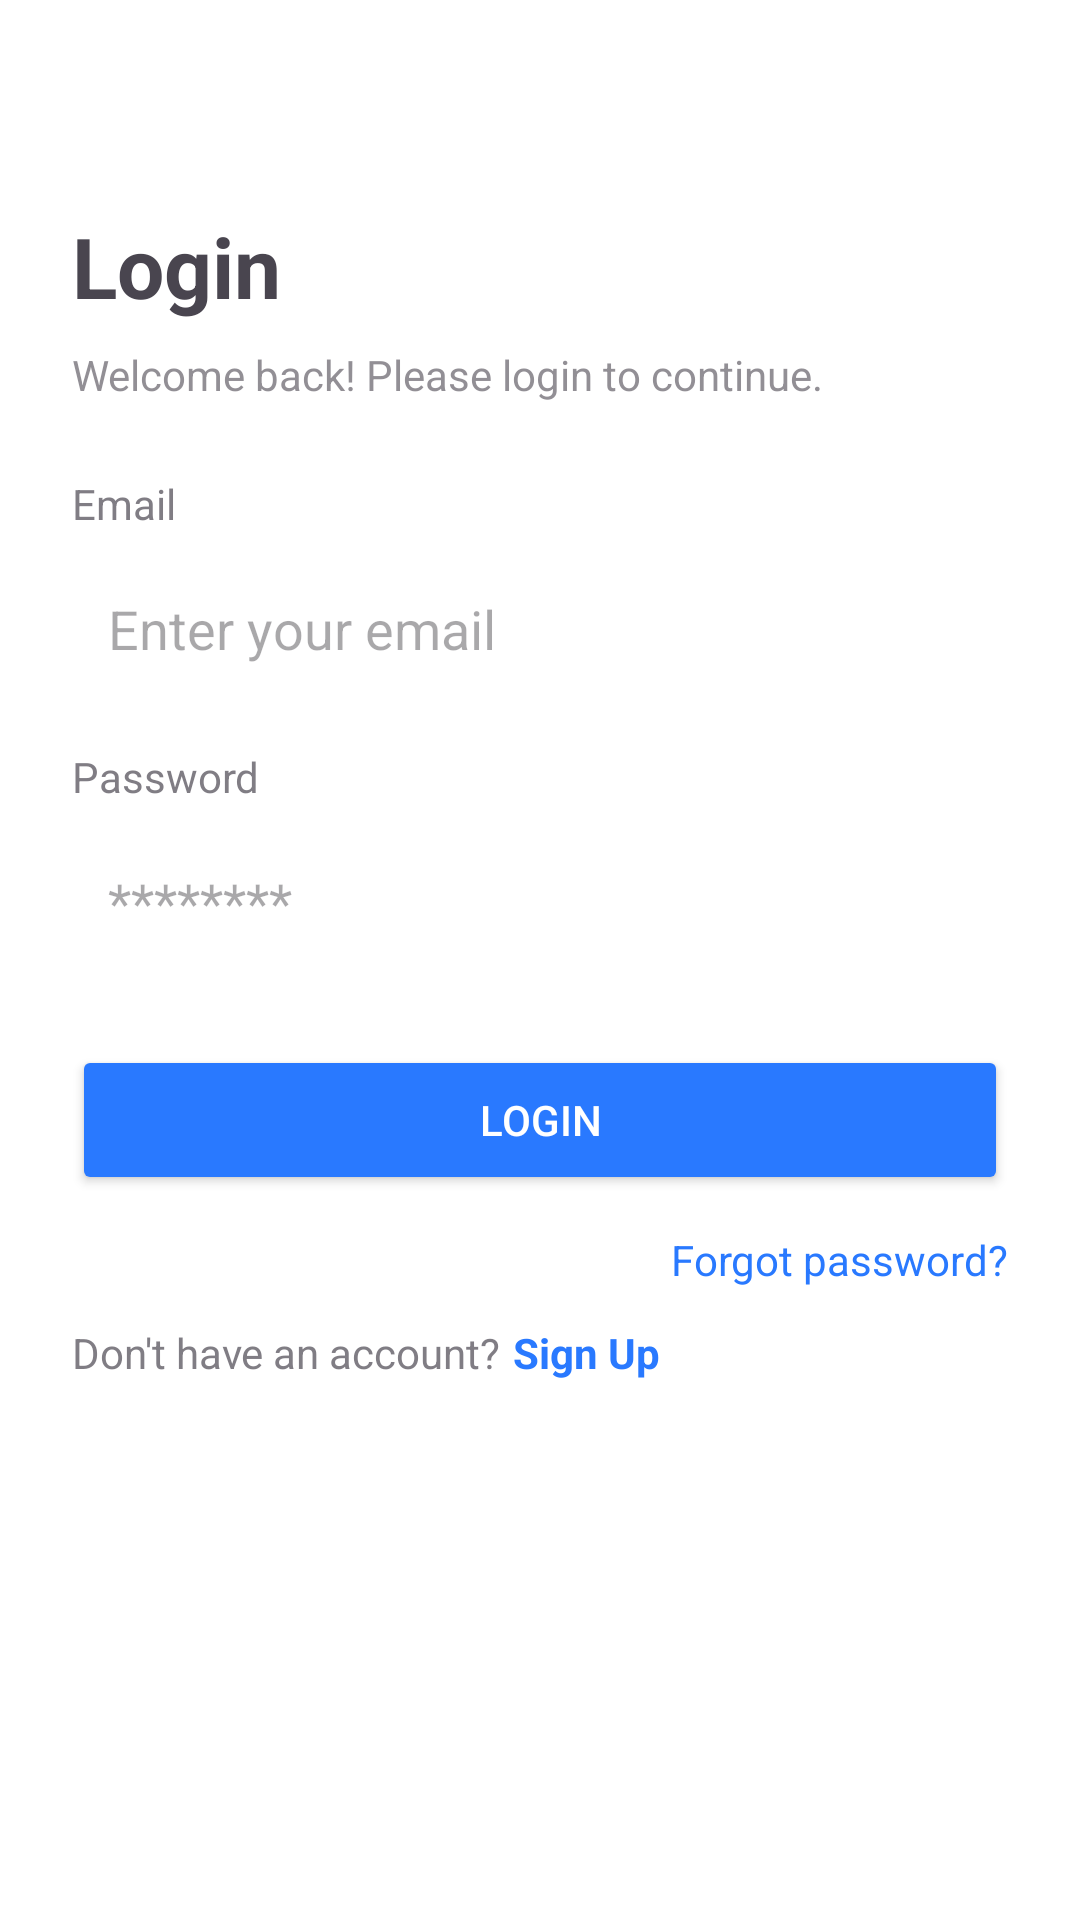

Produce the Android XML layout that renders to this screen, including the resource entries it uses.
<!-- AndroidManifest.xml: application theme Theme.Projectjava -->
<!-- res/layout/activity_log_in.xml -->
<?xml version="1.0" encoding="utf-8"?>
<androidx.constraintlayout.widget.ConstraintLayout
    xmlns:android="http://schemas.android.com/apk/res/android"
    xmlns:app="http://schemas.android.com/apk/res-auto"
    xmlns:tools="http://schemas.android.com/tools"
    android:id="@+id/main"
    android:layout_width="match_parent"
    android:layout_height="match_parent"
    android:background="@android:color/white"
    tools:context=".log_in">

    
    <TextView
        android:id="@+id/title"
        android:layout_width="0dp"
        android:layout_height="wrap_content"
        android:layout_marginStart="24dp"
        android:layout_marginTop="70dp"
        android:layout_marginEnd="24dp"
        android:text="Login"
        android:textSize="28sp"
        android:textStyle="bold"
        app:layout_constraintEnd_toEndOf="parent"
        app:layout_constraintStart_toStartOf="parent"
        app:layout_constraintTop_toTopOf="parent"/>

    
    <TextView
        android:id="@+id/subtitle"
        android:layout_width="0dp"
        android:layout_height="wrap_content"
        android:text="Welcome back! Please login to continue."
        android:textSize="14sp"
        android:alpha="0.6"
        android:layout_marginTop="8dp"
        android:layout_marginStart="24dp"
        android:layout_marginEnd="24dp"
        app:layout_constraintTop_toBottomOf="@id/title"
        app:layout_constraintStart_toStartOf="parent"
        app:layout_constraintEnd_toEndOf="parent"/>

    
    <TextView
        android:id="@+id/lbl_email"
        android:layout_width="wrap_content"
        android:layout_height="wrap_content"
        android:text="Email"
        android:alpha="0.7"
        android:layout_marginTop="24dp"
        android:layout_marginStart="24dp"
        app:layout_constraintTop_toBottomOf="@id/subtitle"
        app:layout_constraintStart_toStartOf="parent"/>

    
    <EditText
        android:id="@+id/input_email"
        android:layout_width="0dp"
        android:layout_height="48dp"
        android:hint="Enter your email"
        android:padding="12dp"
        android:inputType="textEmailAddress"
        android:background="@drawable/rounded_edittext"
        android:layout_marginTop="8dp"
        android:layout_marginStart="24dp"
        android:layout_marginEnd="24dp"
        app:layout_constraintTop_toBottomOf="@id/lbl_email"
        app:layout_constraintStart_toStartOf="parent"
        app:layout_constraintEnd_toEndOf="parent"/>

    
    <TextView
        android:id="@+id/lbl_password"
        android:layout_width="wrap_content"
        android:layout_height="wrap_content"
        android:text="Password"
        android:alpha="0.7"
        android:layout_marginTop="16dp"
        android:layout_marginStart="24dp"
        app:layout_constraintTop_toBottomOf="@id/input_email"
        app:layout_constraintStart_toStartOf="parent"/>

    
    <EditText
        android:id="@+id/input_password"
        android:layout_width="0dp"
        android:layout_height="48dp"
        android:hint="********"
        android:padding="12dp"
        android:inputType="textPassword"
        android:background="@drawable/rounded_edittext"
        android:layout_marginTop="8dp"
        android:layout_marginStart="24dp"
        android:layout_marginEnd="24dp"
        app:layout_constraintTop_toBottomOf="@id/lbl_password"
        app:layout_constraintStart_toStartOf="parent"
        app:layout_constraintEnd_toEndOf="parent"/>

    
    <Button
        android:id="@+id/btn_login"
        android:layout_width="0dp"
        android:layout_height="50dp"
        android:text="Login"
        android:layout_marginTop="24dp"
        android:backgroundTint="#2979FF"
        android:textColor="@android:color/white"
        android:fontFamily="sans-serif-medium"
        android:layout_marginStart="24dp"
        android:layout_marginEnd="24dp"
        app:layout_constraintTop_toBottomOf="@id/input_password"
        app:layout_constraintStart_toStartOf="parent"
        app:layout_constraintEnd_toEndOf="parent"/>

    
    <TextView
        android:id="@+id/forgot_password"
        android:layout_width="wrap_content"
        android:layout_height="wrap_content"
        android:text="Forgot password?"
        android:textColor="#2979FF"
        android:textSize="14sp"
        android:layout_marginTop="12dp"
        android:layout_marginEnd="24dp"
        app:layout_constraintTop_toBottomOf="@id/btn_login"
        app:layout_constraintEnd_toEndOf="parent"/>

    
    <TextView
        android:id="@+id/signup_text"
        android:layout_width="wrap_content"
        android:layout_height="wrap_content"
        android:text="Don't have an account?"
        android:alpha="0.7"
        android:layout_marginTop="12dp"
        android:layout_marginStart="24dp"
        app:layout_constraintTop_toBottomOf="@id/forgot_password"
        app:layout_constraintStart_toStartOf="parent"/>

    
    <TextView
        android:id="@+id/text_signup"
        android:layout_width="wrap_content"
        android:layout_height="wrap_content"
        android:text="Sign Up"
        android:textColor="#2979FF"
        android:textStyle="bold"
        android:layout_marginTop="12dp"
        android:layout_marginStart="4dp"
        app:layout_constraintTop_toBottomOf="@id/forgot_password"
        app:layout_constraintStart_toEndOf="@+id/signup_text"/>

</androidx.constraintlayout.widget.ConstraintLayout>
<!-- resources referenced by this layout -->
<resources>
  <!-- drawable rounded_edittext (drawable) -->
  <?xml version="1.0" encoding="utf-8"?>
  <selector xmlns:android="http://schemas.android.com/apk/res/android">
  
      
      <item android:state_pressed="true">
          <shape android:shape="rectangle">
              <solid android:color="#1565C0"/> 
              <corners android:radius="12dp"/>
          </shape>
      </item>
  
      
      <item android:state_enabled="false">
          <shape android:shape="rectangle">
              <solid android:color="#90CAF9"/> 
              <corners android:radius="12dp"/>
          </shape>
      </item>
  
      
      <item>
          <shape android:shape="rectangle">
              <solid android:color="#ffff"/> 
              <corners android:radius="12dp"/>
          </shape>
      </item>
  
  </selector>
  <style name="Theme.Projectjava" parent="Base.Theme.Projectjava" />
  <style name="Base.Theme.Projectjava" parent="Theme.Material3.DayNight.NoActionBar">
          
          
      </style>
</resources>
